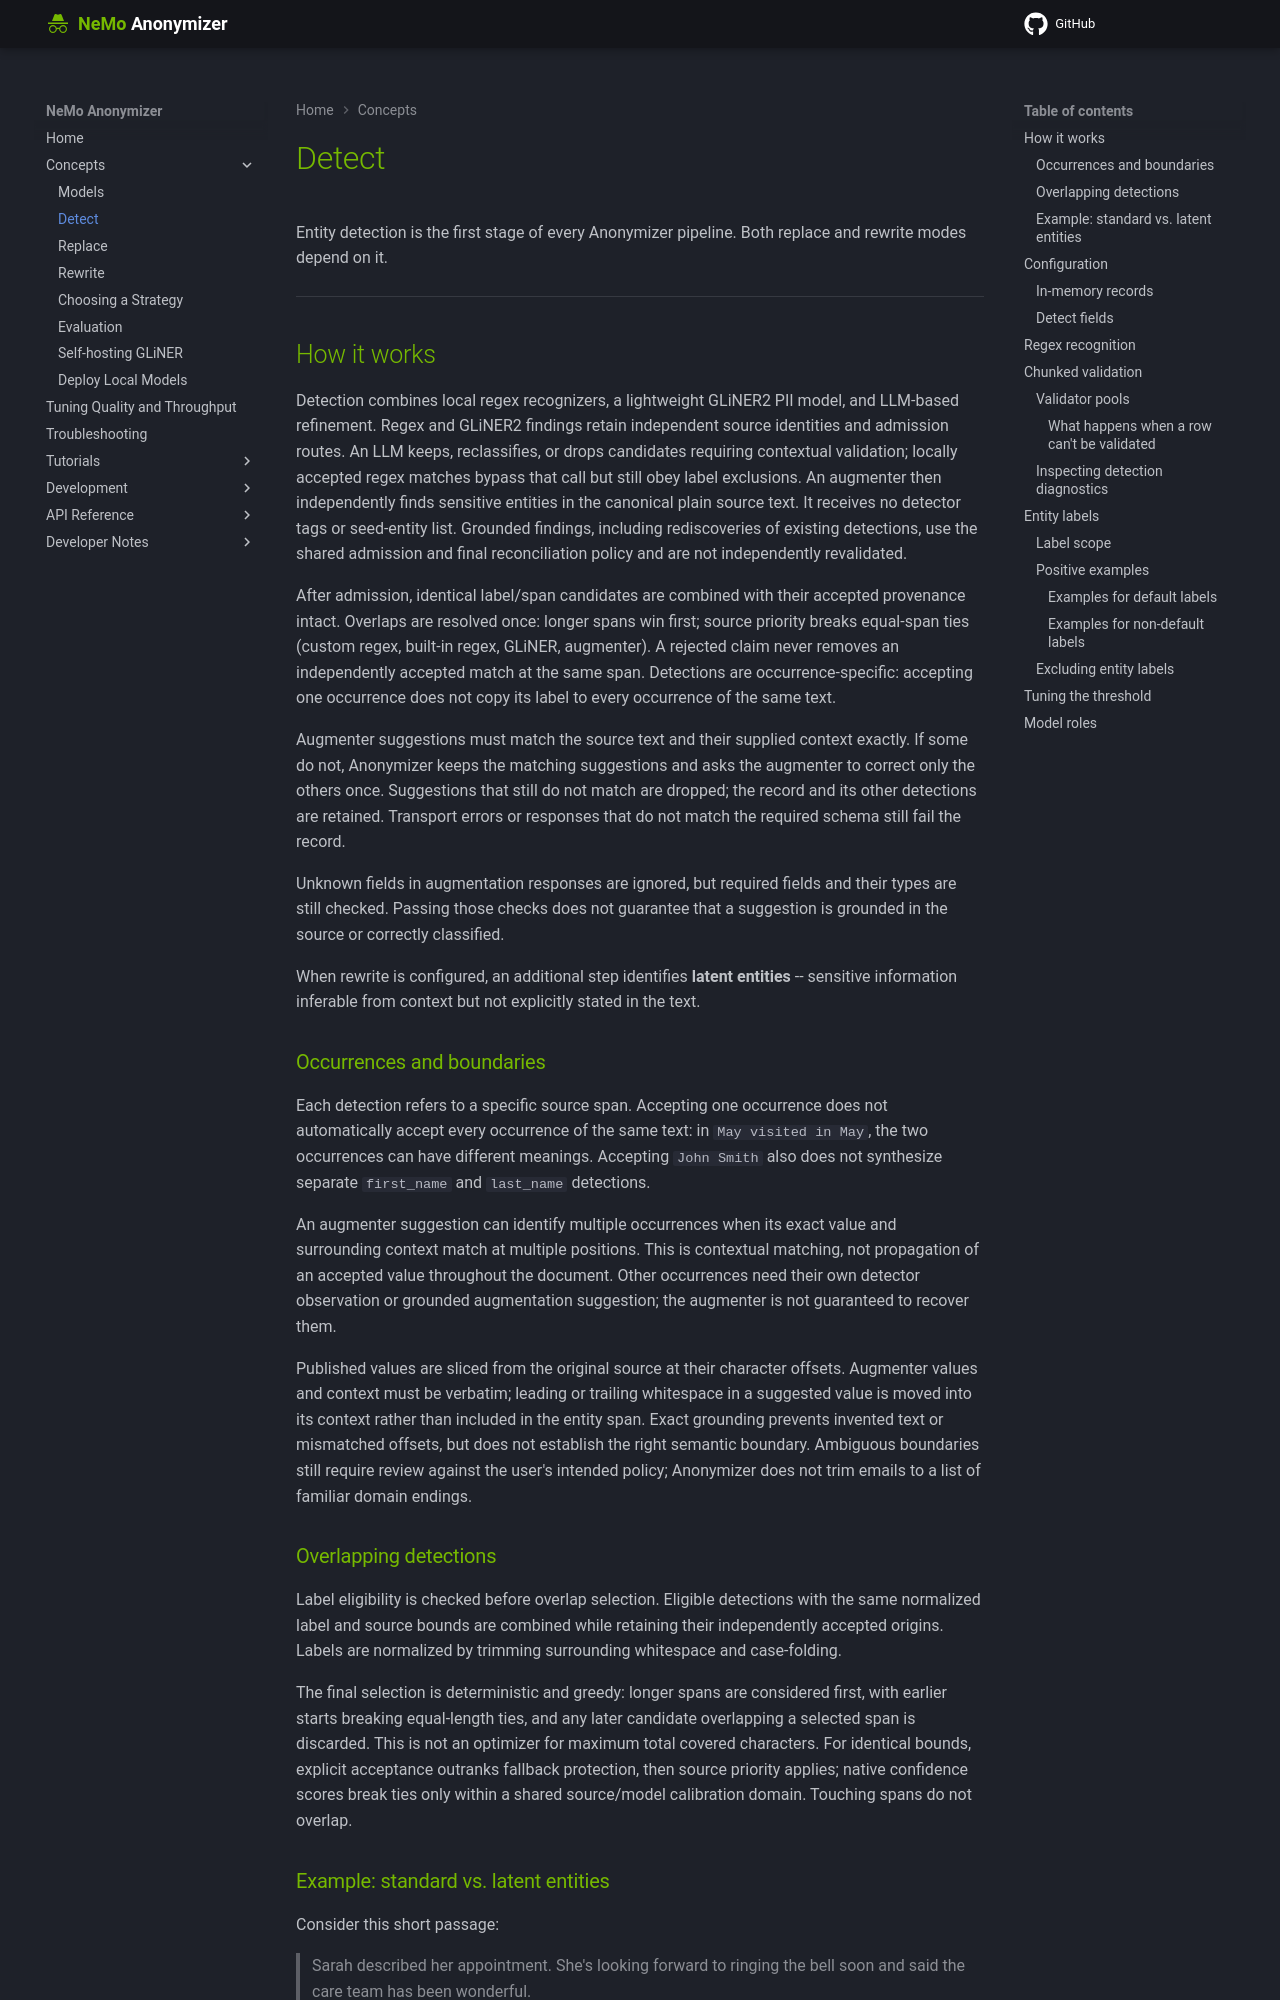

repository: NVIDIA-NeMo/Anonymizer · page: 0.6.0/concepts/detection/index.html · generator: mkdocs

<!-- SPDX-FileCopyrightText: Copyright (c) 2025-2026 NVIDIA CORPORATION & AFFILIATES. All rights reserved. -->
<!-- SPDX-License-Identifier: Apache-2.0 -->

# Detect

Entity detection is the first stage of every Anonymizer pipeline. Both replace and rewrite modes depend on it.

---

## How it works

Detection combines local regex recognizers, a lightweight GLiNER2 PII model, and LLM-based refinement. Regex and GLiNER2 findings retain independent source identities and admission routes. An LLM keeps, reclassifies, or drops candidates requiring contextual validation; locally accepted regex matches bypass that call but still obey label exclusions. An augmenter then independently finds sensitive entities in the canonical plain source text. It receives no detector tags or seed-entity list. Grounded findings, including rediscoveries of existing detections, use the shared admission and final reconciliation policy and are not independently revalidated.

After admission, identical label/span candidates are combined with their accepted
provenance intact. Overlaps are resolved once: longer spans win first; source
priority breaks equal-span ties (custom regex, built-in regex, GLiNER, augmenter).
A rejected claim never removes an independently accepted match at the same span.
Detections are occurrence-specific: accepting one occurrence does not copy its
label to every occurrence of the same text.

Augmenter suggestions must match the source text and their supplied context exactly. If some do not, Anonymizer keeps the matching suggestions and asks the augmenter to correct only the others once. Suggestions that still do not match are dropped; the record and its other detections are retained. Transport errors or responses that do not match the required schema still fail the record.

Unknown fields in augmentation responses are ignored, but required fields and their types are still checked. Passing those checks does not guarantee that a suggestion is grounded in the source or correctly classified.

When rewrite is configured, an additional step identifies **latent entities** -- sensitive information inferable from context but not explicitly stated in the text.

### Occurrences and boundaries

Each detection refers to a specific source span. Accepting one occurrence does not automatically accept every occurrence of the same text: in `May visited in May`, the two occurrences can have different meanings. Accepting `John Smith` also does not synthesize separate `first_name` and `last_name` detections.

An augmenter suggestion can identify multiple occurrences when its exact value and surrounding context match at multiple positions. This is contextual matching, not propagation of an accepted value throughout the document. Other occurrences need their own detector observation or grounded augmentation suggestion; the augmenter is not guaranteed to recover them.

Published values are sliced from the original source at their character offsets. Augmenter values and context must be verbatim; leading or trailing whitespace in a suggested value is moved into its context rather than included in the entity span. Exact grounding prevents invented text or mismatched offsets, but does not establish the right semantic boundary. Ambiguous boundaries still require review against the user's intended policy; Anonymizer does not trim emails to a list of familiar domain endings.

### Overlapping detections

Label eligibility is checked before overlap selection. Eligible detections with the same normalized label and source bounds are combined while retaining their independently accepted origins. Labels are normalized by trimming surrounding whitespace and case-folding.

The final selection is deterministic and greedy: longer spans are considered first, with earlier starts breaking equal-length ties, and any later candidate overlapping a selected span is discarded. This is not an optimizer for maximum total covered characters. For identical bounds, explicit acceptance outranks fallback protection, then source priority applies; native confidence scores break ties only within a shared source/model calibration domain. Touching spans do not overlap.
